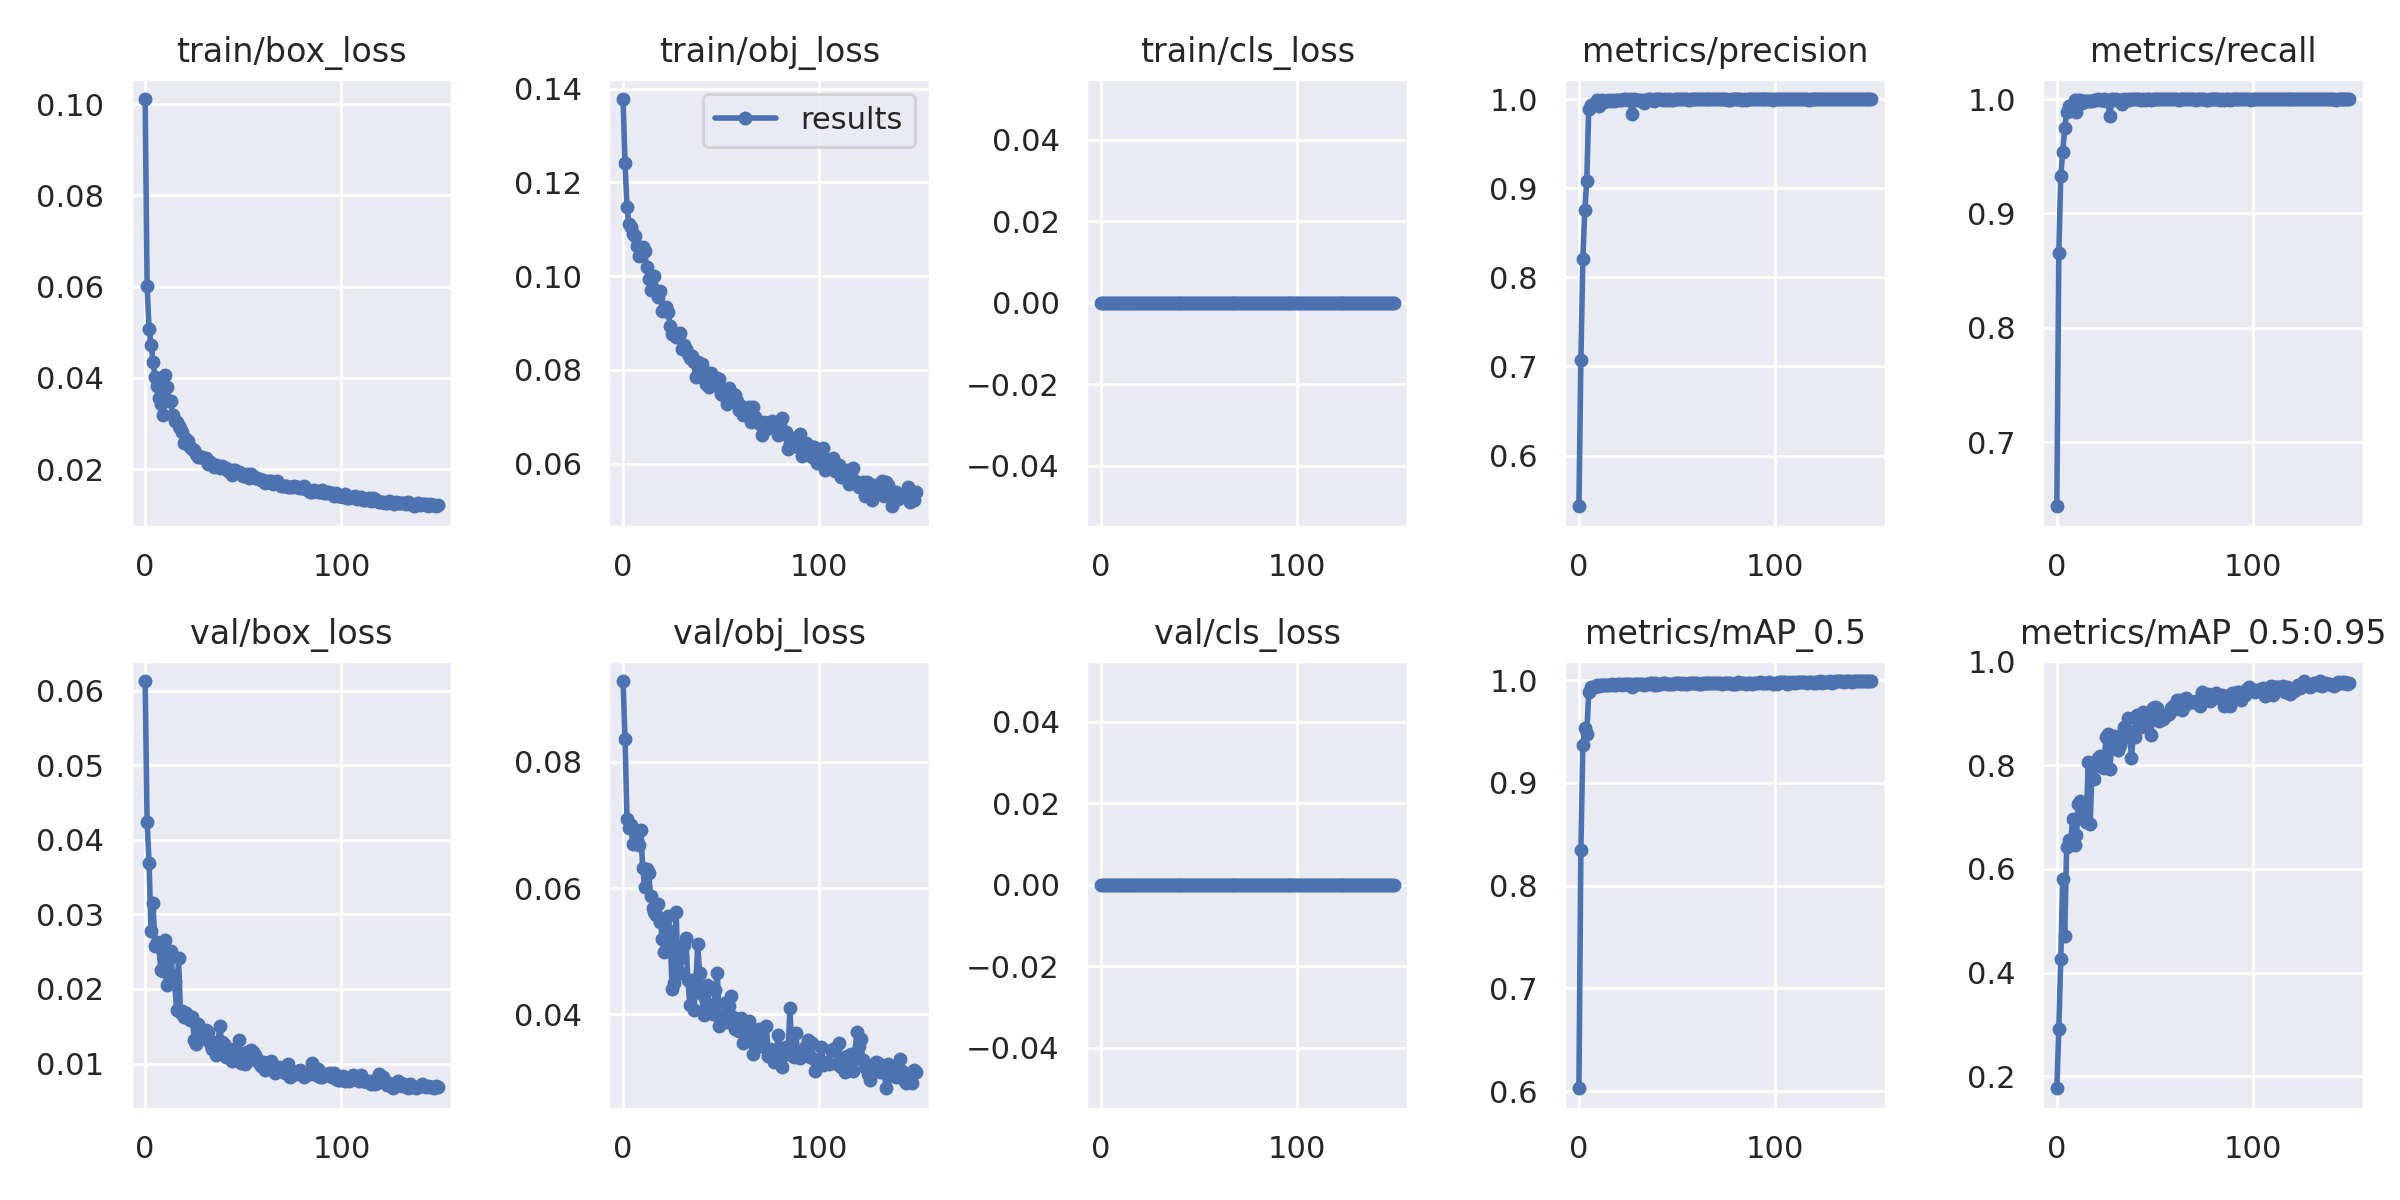

The file beside this chart, header and first rows:
epoch, train/box_loss, train/obj_loss, train/cls_loss, metrics/precision, metrics/recall, metrics/mAP_0.5, metrics/mAP_0.5:0.95, val/box_loss, val/obj_loss, val/cls_loss, x/lr0, x/lr1, x/lr2
0, 0.1011, 0.1378, 0, 0.5431, 0.6439, 0.6027, 0.1769, 0.06127, 0.09279, 0, 0.00049, 0.00049, 0.09559
1, 0.06022, 0.1241, 0, 0.7071, 0.8652, 0.8344, 0.2914, 0.04236, 0.08353, 0, 0.0009899, 0.0009899, 0.09109
2, 0.05076, 0.1148, 0, 0.8203, 0.9329, 0.9373, 0.4265, 0.03689, 0.07095, 0, 0.001489, 0.001489, 0.08659
3, 0.04723, 0.1111, 0, 0.8753, 0.9538, 0.9533, 0.5797, 0.02778, 0.06953, 0, 0.001988, 0.001988, 0.08209
4, 0.04353, 0.1104, 0, 0.9081, 0.9743, 0.9476, 0.4703, 0.03154, 0.06993, 0, 0.002486, 0.002486, 0.07759
5, 0.04027, 0.1089, 0, 0.989, 0.9885, 0.9882, 0.642, 0.0258, 0.06691, 0, 0.002983, 0.002983, 0.07308
6, 0.03815, 0.1086, 0, 0.9937, 0.9937, 0.9937, 0.6555, 0.02635, 0.06896, 0, 0.003479, 0.003479, 0.06858
7, 0.03565, 0.1064, 0, 0.9937, 0.9937, 0.9933, 0.6503, 0.02556, 0.06757, 0, 0.003973, 0.003973, 0.06407
8, 0.03436, 0.1042, 0, 0.9942, 0.9942, 0.9934, 0.6954, 0.02255, 0.06682, 0, 0.004465, 0.004465, 0.05956
9, 0.03191, 0.1051, 0, 0.999, 0.999, 0.9955, 0.6462, 0.02246, 0.06921, 0, 0.004955, 0.004955, 0.05505
10, 0.0406, 0.1061, 0, 0.9925, 0.9885, 0.9941, 0.6647, 0.0266, 0.06318, 0, 0.005442, 0.005442, 0.05054
11, 0.03804, 0.1054, 0, 0.9963, 0.999, 0.9956, 0.7252, 0.02055, 0.06017, 0, 0.005927, 0.005927, 0.04603
12, 0.03502, 0.1019, 0, 0.999, 0.999, 0.9952, 0.7313, 0.02099, 0.06295, 0, 0.006408, 0.006408, 0.04151
13, 0.03501, 0.09938, 0, 0.9963, 0.9963, 0.9953, 0.6978, 0.02515, 0.06237, 0, 0.006887, 0.006887, 0.03699
14, 0.03186, 0.09704, 0, 0.9979, 0.9979, 0.9955, 0.7111, 0.02181, 0.05877, 0, 0.007362, 0.007362, 0.03246
15, 0.03064, 0.09717, 0, 0.9984, 0.9984, 0.9952, 0.6899, 0.02102, 0.05684, 0, 0.007834, 0.007834, 0.02793
16, 0.03024, 0.09996, 0, 0.9979, 0.9984, 0.995, 0.8058, 0.01721, 0.05629, 0, 0.008301, 0.008301, 0.0234
17, 0.02941, 0.09689, 0, 0.9984, 0.9984, 0.996, 0.6869, 0.02411, 0.05566, 0, 0.008764, 0.008764, 0.01886
18, 0.02891, 0.09561, 0, 0.9979, 0.9984, 0.9952, 0.8049, 0.01691, 0.05753, 0, 0.009223, 0.009223, 0.01432
19, 0.02812, 0.09692, 0, 0.999, 0.9995, 0.9954, 0.7732, 0.01702, 0.05467, 0, 0.009678, 0.009678, 0.009778
20, 0.02574, 0.09261, 0, 0.9995, 0.9995, 0.996, 0.7997, 0.01623, 0.05189, 0, 0.009654, 0.009654, 0.009654
21, 0.02666, 0.09302, 0, 0.9984, 1, 0.9961, 0.8129, 0.01675, 0.04986, 0, 0.009654, 0.009654, 0.009654
22, 0.02607, 0.09337, 0, 0.9994, 0.9995, 0.9955, 0.8178, 0.01618, 0.05373, 0, 0.009619, 0.009619, 0.009619
23, 0.02489, 0.09237, 0, 1, 0.9995, 0.9964, 0.7961, 0.01579, 0.05566, 0, 0.009583, 0.009583, 0.009583
24, 0.02445, 0.08927, 0, 1, 1, 0.9962, 0.7942, 0.01627, 0.05224, 0, 0.009545, 0.009545, 0.009545
25, 0.02412, 0.08765, 0, 0.9984, 0.9984, 0.9961, 0.8544, 0.01322, 0.04397, 0, 0.009505, 0.009505, 0.009505
26, 0.02338, 0.0875, 0, 1, 0.9995, 0.9965, 0.8596, 0.01259, 0.04491, 0, 0.009464, 0.009464, 0.009464
27, 0.0227, 0.08707, 0, 0.9832, 0.9848, 0.9932, 0.793, 0.01527, 0.05627, 0, 0.009421, 0.009421, 0.009421
28, 0.02254, 0.08704, 0, 1, 1, 0.996, 0.843, 0.01334, 0.04686, 0, 0.009377, 0.009377, 0.009377
29, 0.02275, 0.08779, 0, 0.9995, 0.9995, 0.9961, 0.8566, 0.01346, 0.04661, 0, 0.009332, 0.009332, 0.009332
30, 0.0225, 0.08442, 0, 0.9995, 1, 0.996, 0.8438, 0.014, 0.04906, 0, 0.009285, 0.009285, 0.009285
31, 0.02243, 0.08535, 0, 0.9995, 0.9995, 0.9967, 0.8294, 0.01448, 0.05105, 0, 0.009236, 0.009236, 0.009236
32, 0.02111, 0.08453, 0, 0.9995, 0.9995, 0.9962, 0.8393, 0.01418, 0.05203, 0, 0.009186, 0.009186, 0.009186
33, 0.0216, 0.08342, 0, 0.9958, 0.9958, 0.9955, 0.8599, 0.0128, 0.04543, 0, 0.009135, 0.009135, 0.009135
34, 0.02107, 0.08261, 0, 0.9995, 1, 0.9967, 0.8732, 0.01198, 0.04153, 0, 0.009082, 0.009082, 0.009082
35, 0.02049, 0.08298, 0, 1, 0.9995, 0.9963, 0.8552, 0.01286, 0.04549, 0, 0.009028, 0.009028, 0.009028
36, 0.02081, 0.08164, 0, 0.9995, 1, 0.9968, 0.8902, 0.01116, 0.04073, 0, 0.008973, 0.008973, 0.008973
37, 0.02041, 0.0784, 0, 0.999, 0.9995, 0.997, 0.8666, 0.01241, 0.04414, 0, 0.008916, 0.008916, 0.008916
38, 0.0203, 0.08172, 0, 0.9974, 1, 0.9955, 0.8142, 0.01503, 0.05119, 0, 0.008858, 0.008858, 0.008858
39, 0.02057, 0.07957, 0, 1, 1, 0.9969, 0.8618, 0.01291, 0.04654, 0, 0.008799, 0.008799, 0.008799
40, 0.02024, 0.08134, 0, 1, 1, 0.9957, 0.8543, 0.01264, 0.04317, 0, 0.008738, 0.008738, 0.008738
41, 0.02031, 0.0791, 0, 1, 1, 0.9964, 0.8962, 0.01084, 0.03986, 0, 0.008677, 0.008677, 0.008677
42, 0.01955, 0.07697, 0, 1, 1, 0.9967, 0.8782, 0.01199, 0.04376, 0, 0.008614, 0.008614, 0.008614
43, 0.01962, 0.07916, 0, 0.9995, 0.9995, 0.9971, 0.8731, 0.012, 0.04458, 0, 0.00855, 0.00855, 0.00855
44, 0.01861, 0.07631, 0, 1, 1, 0.9974, 0.902, 0.01038, 0.04045, 0, 0.008485, 0.008485, 0.008485
45, 0.01987, 0.0794, 0, 0.999, 0.999, 0.9963, 0.8863, 0.01124, 0.04156, 0, 0.008418, 0.008418, 0.008418
46, 0.01968, 0.0768, 0, 1, 1, 0.9964, 0.8977, 0.01082, 0.04, 0, 0.008351, 0.008351, 0.008351
47, 0.01931, 0.07701, 0, 0.999, 1, 0.9966, 0.8869, 0.01159, 0.04393, 0, 0.008283, 0.008283, 0.008283
48, 0.01941, 0.07833, 0, 0.9995, 0.9995, 0.9964, 0.8576, 0.01311, 0.04656, 0, 0.008214, 0.008214, 0.008214
49, 0.01914, 0.07799, 0, 1, 1, 0.9969, 0.9095, 0.01001, 0.0381, 0, 0.008143, 0.008143, 0.008143
50, 0.01858, 0.07495, 0, 1, 1, 0.9974, 0.9122, 0.01037, 0.0388, 0, 0.008072, 0.008072, 0.008072
51, 0.01843, 0.07471, 0, 1, 1, 0.997, 0.9097, 0.00996, 0.03877, 0, 0.008, 0.008, 0.008
52, 0.01887, 0.07556, 0, 1, 1, 0.9963, 0.8843, 0.01158, 0.04184, 0, 0.007927, 0.007927, 0.007927
53, 0.01804, 0.0728, 0, 1, 1, 0.9969, 0.8914, 0.01051, 0.03881, 0, 0.007853, 0.007853, 0.007853
54, 0.0188, 0.07609, 0, 1, 1, 0.9961, 0.8882, 0.01184, 0.04136, 0, 0.007778, 0.007778, 0.007778
55, 0.01851, 0.07402, 0, 1, 1, 0.9967, 0.8955, 0.01152, 0.04298, 0, 0.007703, 0.007703, 0.007703
56, 0.01813, 0.07495, 0, 0.9995, 1, 0.9968, 0.8962, 0.01113, 0.03962, 0, 0.007627, 0.007627, 0.007627
57, 0.01797, 0.07464, 0, 1, 1, 0.9969, 0.8993, 0.01057, 0.03765, 0, 0.00755, 0.00755, 0.00755
58, 0.01778, 0.07332, 0, 1, 1, 0.9969, 0.9102, 0.01002, 0.0376, 0, 0.007472, 0.007472, 0.007472
59, 0.01759, 0.07143, 0, 1, 1, 0.9969, 0.9144, 0.009691, 0.03744, 0, 0.007394, 0.007394, 0.007394
... 90 more rows
